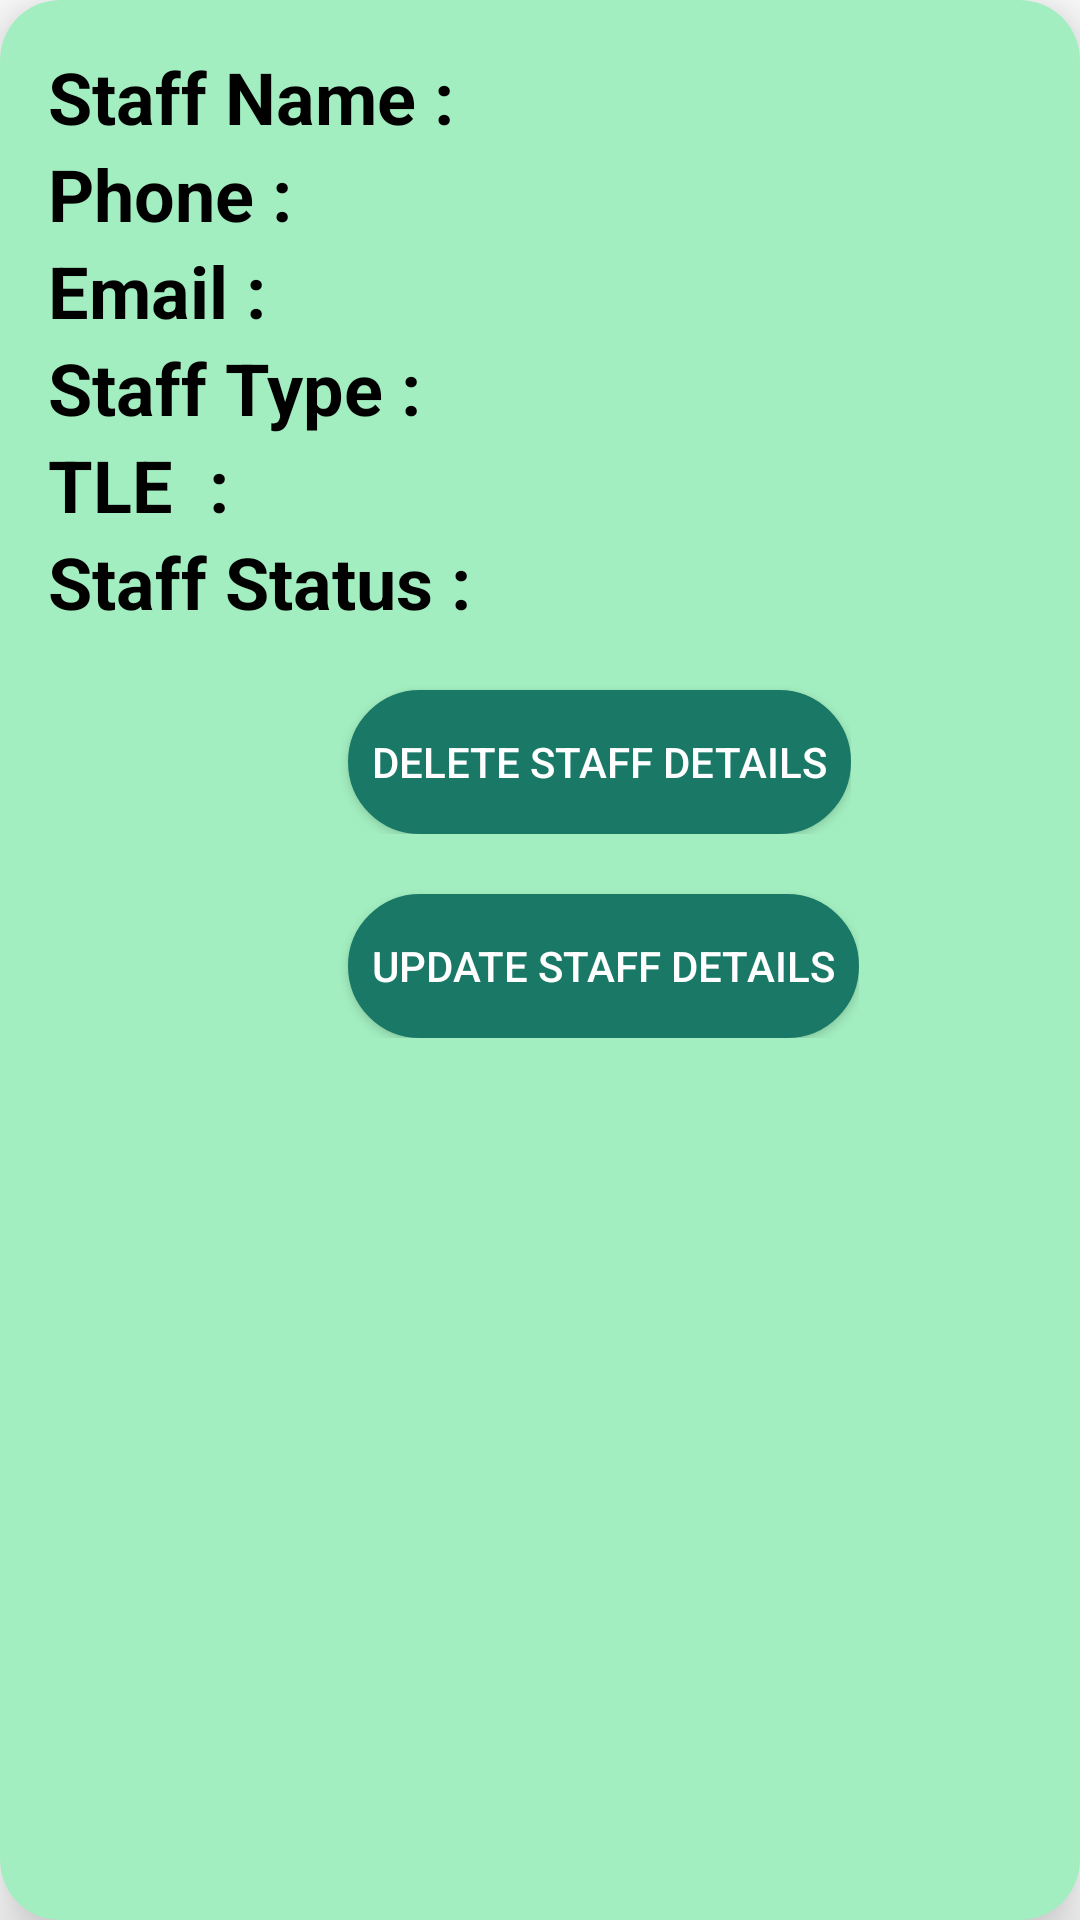

This screen was rendered from an Android layout file. Write that file and the resources it references.
<!-- AndroidManifest.xml: application theme Theme.WasteManagement -->
<!-- res/layout/admin_allstaff_page.xml -->
<?xml version="1.0" encoding="utf-8"?>
<androidx.cardview.widget.CardView xmlns:android="http://schemas.android.com/apk/res/android"
    android:layout_width="match_parent"
    android:layout_height="wrap_content"
    xmlns:app="http://schemas.android.com/apk/res-auto"
    app:cardElevation="12dp"
    app:cardCornerRadius="20dp"
    android:padding="8dp"
    android:layout_marginBottom="20dp"
    android:backgroundTint="@color/ligreen"
    app:circularflow_radiusInDP="5dp"

    >
    <LinearLayout
        android:layout_width="match_parent"
        android:layout_height="wrap_content"
        android:layout_margin="16dp"
        android:orientation="vertical"
        >
        <LinearLayout
            android:layout_width="wrap_content"
            android:layout_height="wrap_content"
            android:orientation="horizontal"
            android:layout_gravity="center_vertical"
            >
            <TextView
                android:layout_width="wrap_content"
                android:layout_height="wrap_content"
                android:text="Staff Name : "
                android:textStyle="bold"
                android:textSize="24dp"
                android:textColor="@color/black"/>
            <TextView
                android:layout_width="wrap_content"
                android:layout_height="wrap_content"
                android:id="@+id/SName"
                android:textSize="24dp"
                android:textColor="@color/black"/>


        </LinearLayout>
        <LinearLayout
            android:layout_width="wrap_content"
            android:layout_height="wrap_content"
            android:orientation="horizontal"
            android:layout_gravity="center_vertical"
            >
            <TextView
                android:layout_width="wrap_content"
                android:layout_height="wrap_content"
                android:text="Phone : "
                android:textStyle="bold"
                android:textSize="24dp"
                android:textColor="@color/black"/>
            <TextView
                android:layout_width="wrap_content"
                android:layout_height="wrap_content"
                android:id="@+id/SPhone"
                android:textSize="24dp"
                android:textColor="@color/black"/>


        </LinearLayout>
        <LinearLayout
            android:layout_width="wrap_content"
            android:layout_height="wrap_content"
            android:orientation="horizontal"
            android:layout_gravity="center_vertical"
            >
            <TextView
                android:layout_width="wrap_content"
                android:layout_height="wrap_content"
                android:text="Email : "
                android:textStyle="bold"
                android:textSize="24dp"
                android:textColor="@color/black"/>
            <TextView
                android:layout_width="wrap_content"
                android:layout_height="wrap_content"
                android:id="@+id/SEmail"
                android:textSize="24dp"
                android:textColor="@color/black"/>


        </LinearLayout>
        <LinearLayout
            android:layout_width="wrap_content"
            android:layout_height="wrap_content"
            android:orientation="horizontal"
            android:layout_gravity="center_vertical"
            >
            <TextView
                android:layout_width="wrap_content"
                android:layout_height="wrap_content"
                android:text="Staff Type : "
                android:textStyle="bold"
                android:textSize="24dp"
                android:textColor="@color/black"/>
            <TextView
                android:layout_width="wrap_content"
                android:layout_height="wrap_content"
                android:id="@+id/SType"
                android:textSize="24dp"
                android:textColor="@color/black"/>


        </LinearLayout>
        <LinearLayout
            android:layout_width="wrap_content"
            android:layout_height="wrap_content"
            android:orientation="horizontal"
            android:layout_gravity="center_vertical"
            >
            <TextView
                android:layout_width="wrap_content"
                android:layout_height="wrap_content"
                android:text="TLE  : "
                android:textStyle="bold"
                android:textSize="24dp"
                android:textColor="@color/black"/>
            <TextView
                android:layout_width="wrap_content"
                android:layout_height="wrap_content"
                android:id="@+id/S_Location"
                android:textSize="24dp"
                android:textColor="@color/black"/>


        </LinearLayout>
        <LinearLayout
            android:layout_width="wrap_content"
            android:layout_height="wrap_content"
            android:orientation="horizontal"
            android:layout_gravity="center_vertical"
            >
            <TextView
                android:layout_width="wrap_content"
                android:layout_height="wrap_content"
                android:text="Staff Status : "
                android:textStyle="bold"
                android:textSize="24dp"
                android:textColor="@color/black"/>
            <TextView
                android:layout_width="wrap_content"
                android:layout_height="wrap_content"
                android:id="@+id/S_Status"
                android:textSize="24dp"
                android:textColor="@color/black"/>


        </LinearLayout>
        <LinearLayout
            android:layout_width="wrap_content"
            android:layout_height="wrap_content"
            android:orientation="horizontal"
            android:layout_gravity="center_vertical"
            >
            <androidx.appcompat.widget.AppCompatButton
                android:background="@drawable/rounded_button"
                android:padding="8dp"
                android:layout_marginLeft="5dp"
                android:layout_marginRight="5dp"
                android:textColor="@color/white"
                android:layout_width="wrap_content"
                android:layout_height="wrap_content"
                android:text="Delete Staff Details"
                android:layout_marginTop="20dp"
                android:layout_marginStart="100dp"
                android:id="@+id/delStaffBtn"
                android:textAlignment="center"
                android:backgroundTint="@color/green"/>

        </LinearLayout>
        <LinearLayout
            android:layout_width="wrap_content"
            android:layout_height="wrap_content"
            android:orientation="horizontal"
            android:layout_gravity="center_vertical"
            >
            <androidx.appcompat.widget.AppCompatButton
                android:background="@drawable/rounded_button"
                android:padding="8dp"
                android:layout_marginLeft="5dp"
                android:layout_marginRight="5dp"
                android:textColor="@color/white"
                android:layout_width="wrap_content"
                android:layout_height="wrap_content"
                android:text="Update Staff Details"
                android:layout_marginTop="20dp"
                android:layout_marginStart="100dp"
                android:id="@+id/editStaffBtn"
                android:textAlignment="center"
                android:backgroundTint="@color/green"/>

        </LinearLayout>





    </LinearLayout>


</androidx.cardview.widget.CardView>
<!-- resources referenced by this layout -->
<resources>
  <color name="black">#FF000000</color>
  <color name="green">#197966</color>
  <color name="ligreen">#A2EEC0</color>
  <color name="white">#FFFFFFFF</color>
  <!-- drawable rounded_button (drawable) -->
  <?xml version="1.0" encoding="utf-8"?>
  <shape xmlns:android="http://schemas.android.com/apk/res/android"
      android:shape="rectangle">
      <solid android:color="@color/green"/>
      <corners android:radius="30dp"/>
  
  
      <stroke
          android:width="2dp"
          android:color="@color/green"
  
          />
  
  </shape>
  <style name="Theme.WasteManagement" parent="Theme.MaterialComponents.DayNight.NoActionBar">
          
          <item name="colorPrimary">@color/purple_500</item>
          <item name="colorPrimaryVariant">@color/purple_700</item>
          <item name="colorOnPrimary">@color/white</item>
          
          <item name="colorSecondary">@color/teal_200</item>
          <item name="colorSecondaryVariant">@color/teal_700</item>
          <item name="colorOnSecondary">@color/black</item>
          
          <item name="android:statusBarColor">?attr/colorPrimaryVariant</item>
          
      </style>
  <color name="purple_500">#FF6200EE</color>
  <color name="purple_700">#009688</color>
  <color name="teal_200">#FF03DAC5</color>
  <color name="teal_700">#FF018786</color>
</resources>
